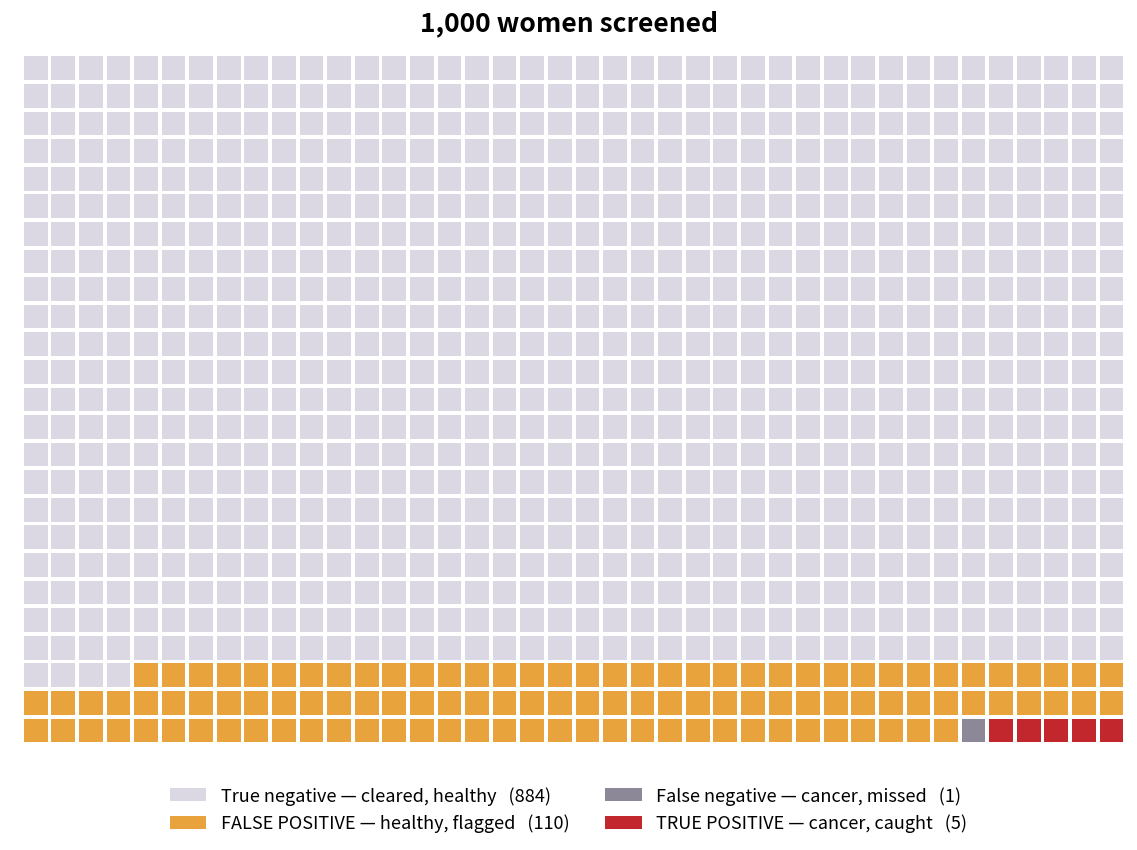
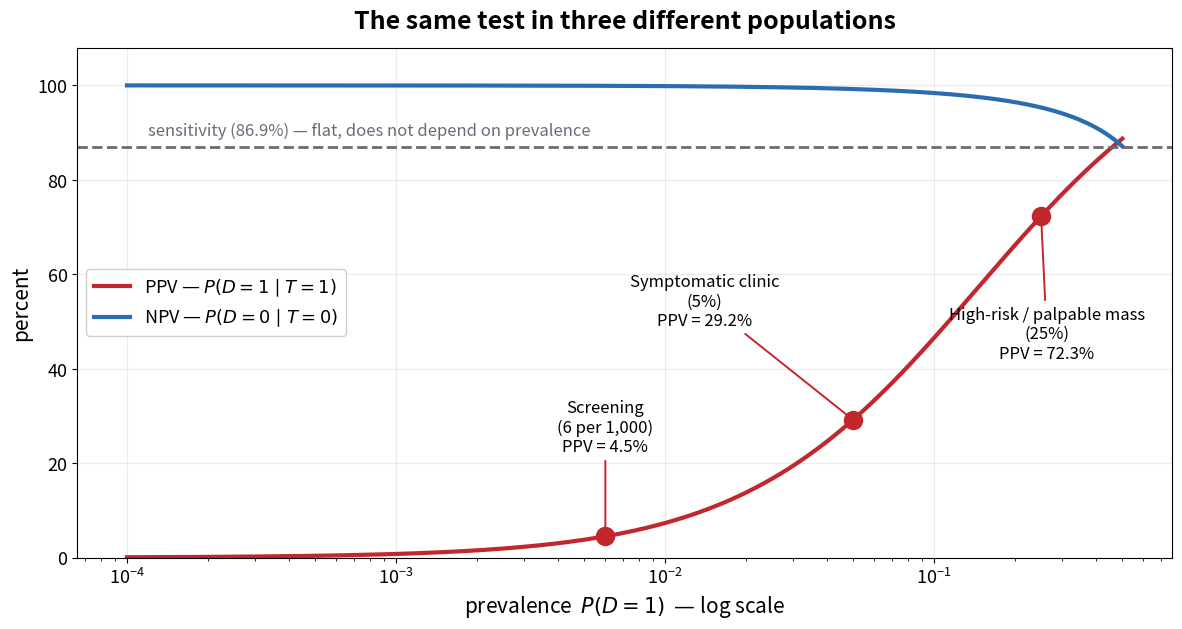
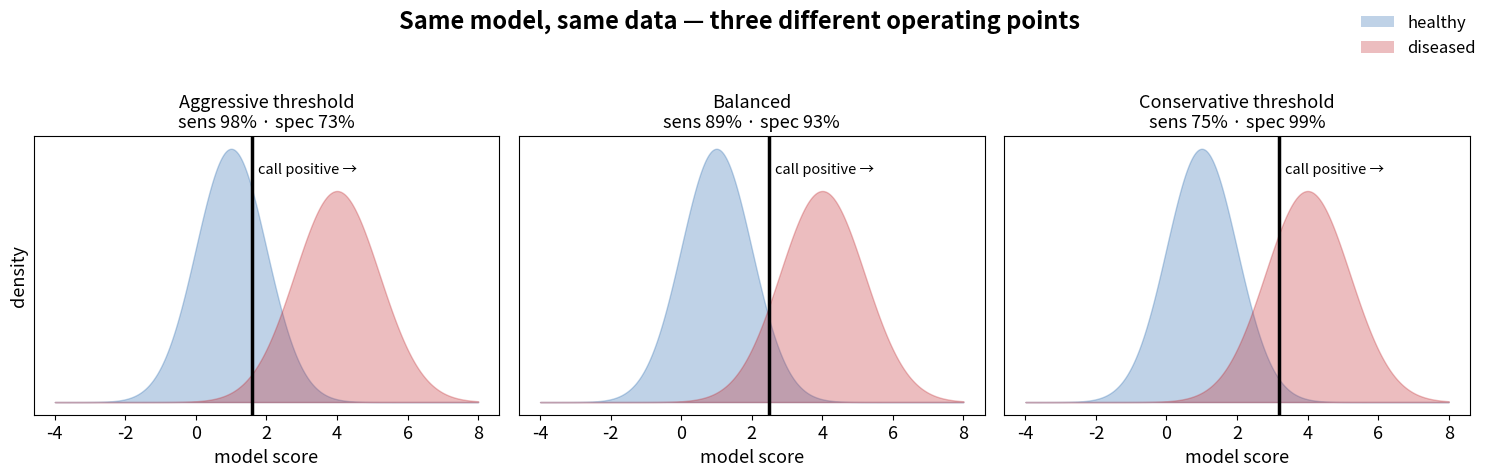

Source code (Python) for these figures, in order:
# Verify the arithmetic, and set up the numbers we will reuse all lecture.
SENS = 0.869      # P(T=1 | D=1)   BCSC national benchmark
SPEC = 0.889      # P(T=0 | D=0)
PREV = 0.006      # P(D=1)         about 6 per 1000 women screened

def ppv(prev, sens=SENS, spec=SPEC):
    """P(disease | positive test)."""
    return sens * prev / (sens * prev + (1 - spec) * (1 - prev))

def npv(prev, sens=SENS, spec=SPEC):
    """P(no disease | negative test)."""
    return spec * (1 - prev) / (spec * (1 - prev) + (1 - sens) * prev)

evidence = SENS * PREV + (1 - SPEC) * (1 - PREV)
print(f"P(T=1)              = {evidence:.4f}    (the test is positive {100*evidence:.1f}% of the time)")
print(f"P(D=1 | T=1)  PPV   = {ppv(PREV):.4f}    ->  {100*ppv(PREV):.1f}%")
print(f"P(D=0 | T=0)  NPV   = {npv(PREV):.4f}    ->  {100*npv(PREV):.2f}%")

import numpy as np
import matplotlib.pyplot as plt

plt.rcParams.update({"font.size": 13, "figure.dpi": 110})

# ---- Figure 1: 1,000 women, one square each -------------------------------
N = 1000
n_disease = round(N * PREV)                      # 6
n_tp = round(n_disease * SENS)                   # 5
n_fn = n_disease - n_tp                          # 1
n_fp = round((N - n_disease) * (1 - SPEC))       # 110
n_tn = N - n_disease - n_fp                      # 884

COLORS = {"TN": "#dcd8e3", "FP": "#e8a33d", "FN": "#8c8898", "TP": "#c1272d"}
cells = ["TN"] * n_tn + ["FP"] * n_fp + ["FN"] * n_fn + ["TP"] * n_tp

rows, cols = 25, 40
fig, ax = plt.subplots(figsize=(13, 8.5))
for i, kind in enumerate(cells):
    r, c = divmod(i, cols)
    ax.add_patch(plt.Rectangle((c, rows - 1 - r), 0.86, 0.86,
                               facecolor=COLORS[kind], edgecolor="none"))
ax.set_xlim(-0.5, cols); ax.set_ylim(-0.5, rows); ax.set_aspect("equal"); ax.axis("off")
ax.set_title("1,000 women screened", fontsize=19, weight="bold", pad=16)

handles = [plt.Rectangle((0, 0), 1, 1, facecolor=COLORS[k]) for k in ["TN", "FP", "FN", "TP"]]
labels  = [f"True negative — cleared, healthy   ({n_tn})",
           f"FALSE POSITIVE — healthy, flagged   ({n_fp})",
           f"False negative — cancer, missed   ({n_fn})",
           f"TRUE POSITIVE — cancer, caught   ({n_tp})"]
ax.legend(handles, labels, loc="upper center", bbox_to_anchor=(0.5, -0.02),
          ncol=2, frameon=False, fontsize=13)
plt.tight_layout(); plt.show()

print(f"Positive results:  {n_tp + n_fp}      of which real cancers: {n_tp}")
print(f"PPV = {n_tp}/{n_tp + n_fp} = {n_tp/(n_tp+n_fp):.3f}  ->  {100*n_tp/(n_tp+n_fp):.1f}%")

# ---- Figure 2: PPV and NPV as prevalence changes --------------------------
prev_grid = np.logspace(-4, -0.3, 400)          # 0.01% to 50%

fig, ax = plt.subplots(figsize=(12, 6.5))
ax.semilogx(prev_grid, 100 * ppv(prev_grid), lw=3, color="#c1272d", label="PPV — $P(D{=}1 \\mid T{=}1)$")
ax.semilogx(prev_grid, 100 * npv(prev_grid), lw=3, color="#2b6cb0", label="NPV — $P(D{=}0 \\mid T{=}0)$")
ax.axhline(100 * SENS, ls="--", lw=2, color="#6e6878")
ax.text(1.2e-4, 100 * SENS + 2.5, "sensitivity (86.9%) — flat, does not depend on prevalence",
        fontsize=12, color="#6e6878")

# (dy, x-multiplier) keep the three labels from colliding with each other
# and with the sensitivity line
settings = [(0.006, "Screening\n(6 per 1,000)",         +18, 1.00),
            (0.05,  "Symptomatic clinic\n(5%)",         +20, 0.28),
            (0.25,  "High-risk / palpable mass\n(25%)", -30, 1.05)]
for p, label, dy, xmul in settings:
    ax.plot(p, 100 * ppv(p), "o", ms=13, color="#c1272d", zorder=5)
    ax.annotate(f"{label}\nPPV = {100*ppv(p):.1f}%", xy=(p, 100 * ppv(p)),
                xytext=(p * xmul, 100 * ppv(p) + dy), ha="center", fontsize=12,
                arrowprops=dict(arrowstyle="-", color="#c1272d", lw=1.4))

ax.set_xlabel("prevalence  $P(D{=}1)$  — log scale", fontsize=15)
ax.set_ylabel("percent", fontsize=15)
ax.set_title("The same test in three different populations", fontsize=18, weight="bold", pad=14)
ax.set_ylim(0, 108); ax.legend(loc="center left", fontsize=13, framealpha=0.95)
ax.grid(alpha=0.25)
plt.tight_layout(); plt.show()

# ---- The same patient, worked in odds ------------------------------------
lr_pos = SENS / (1 - SPEC)
lr_neg = (1 - SENS) / SPEC

prior_odds     = PREV / (1 - PREV)
posterior_odds = lr_pos * prior_odds
posterior_p    = posterior_odds / (1 + posterior_odds)

print(f"LR+  = {SENS:.3f} / {1-SPEC:.3f} = {lr_pos:.2f}")
print(f"LR-  = {1-SENS:.3f} / {SPEC:.3f} = {lr_neg:.3f}\n")
print(f"prior odds      = {PREV:.4f} / {1-PREV:.4f} = {prior_odds:.5f}   (about 1 : {1/prior_odds:.0f})")
print(f"posterior odds  = {lr_pos:.2f} x {prior_odds:.5f} = {posterior_odds:.4f}   (about 1 : {1/posterior_odds:.0f})")
print(f"posterior prob  = {posterior_p:.4f}  ->  {100*posterior_p:.1f}%   (matches the direct calculation)\n")

print("How far one positive mammogram moves you, from different starting points:")
print(f"{'prior':>10} {'prior odds':>12} {'posterior odds':>16} {'posterior':>11}")
for p in [0.006, 0.05, 0.25, 0.50]:
    po = lr_pos * (p / (1 - p))
    print(f"{p:>9.1%} {p/(1-p):>12.4f} {po:>16.3f} {po/(1+po):>10.1%}")

# ---- Figure 3: the threshold is a choice ---------------------------------
from scipy.stats import norm

x = np.linspace(-4, 8, 600)
healthy, diseased = norm(1.0, 1.0), norm(4.0, 1.2)

fig, axes = plt.subplots(1, 3, figsize=(15, 4.6), sharey=True)
for ax, thr, title in zip(axes, [1.6, 2.5, 3.2],
                          ["Aggressive threshold", "Balanced", "Conservative threshold"]):
    ax.fill_between(x, healthy.pdf(x), color="#2b6cb0", alpha=0.30)
    ax.fill_between(x, diseased.pdf(x), color="#c1272d", alpha=0.30)
    ax.axvline(thr, color="k", lw=2.5)
    sens_t = 1 - diseased.cdf(thr)
    spec_t = healthy.cdf(thr)
    ax.set_title(f"{title}\nsens {sens_t:.0%} · spec {spec_t:.0%}", fontsize=13)
    ax.set_xlabel("model score"); ax.set_yticks([])
    ax.annotate("call positive →", xy=(thr + 0.15, 0.36), fontsize=10.5)

axes[0].set_ylabel("density")
fig.legend([plt.Rectangle((0,0),1,1,facecolor="#2b6cb0",alpha=0.3),
            plt.Rectangle((0,0),1,1,facecolor="#c1272d",alpha=0.3)],
           ["healthy", "diseased"], loc="upper right", frameon=False, fontsize=12)
fig.suptitle("Same model, same data — three different operating points",
             fontsize=17, weight="bold", y=1.04)
plt.tight_layout(); plt.show()
